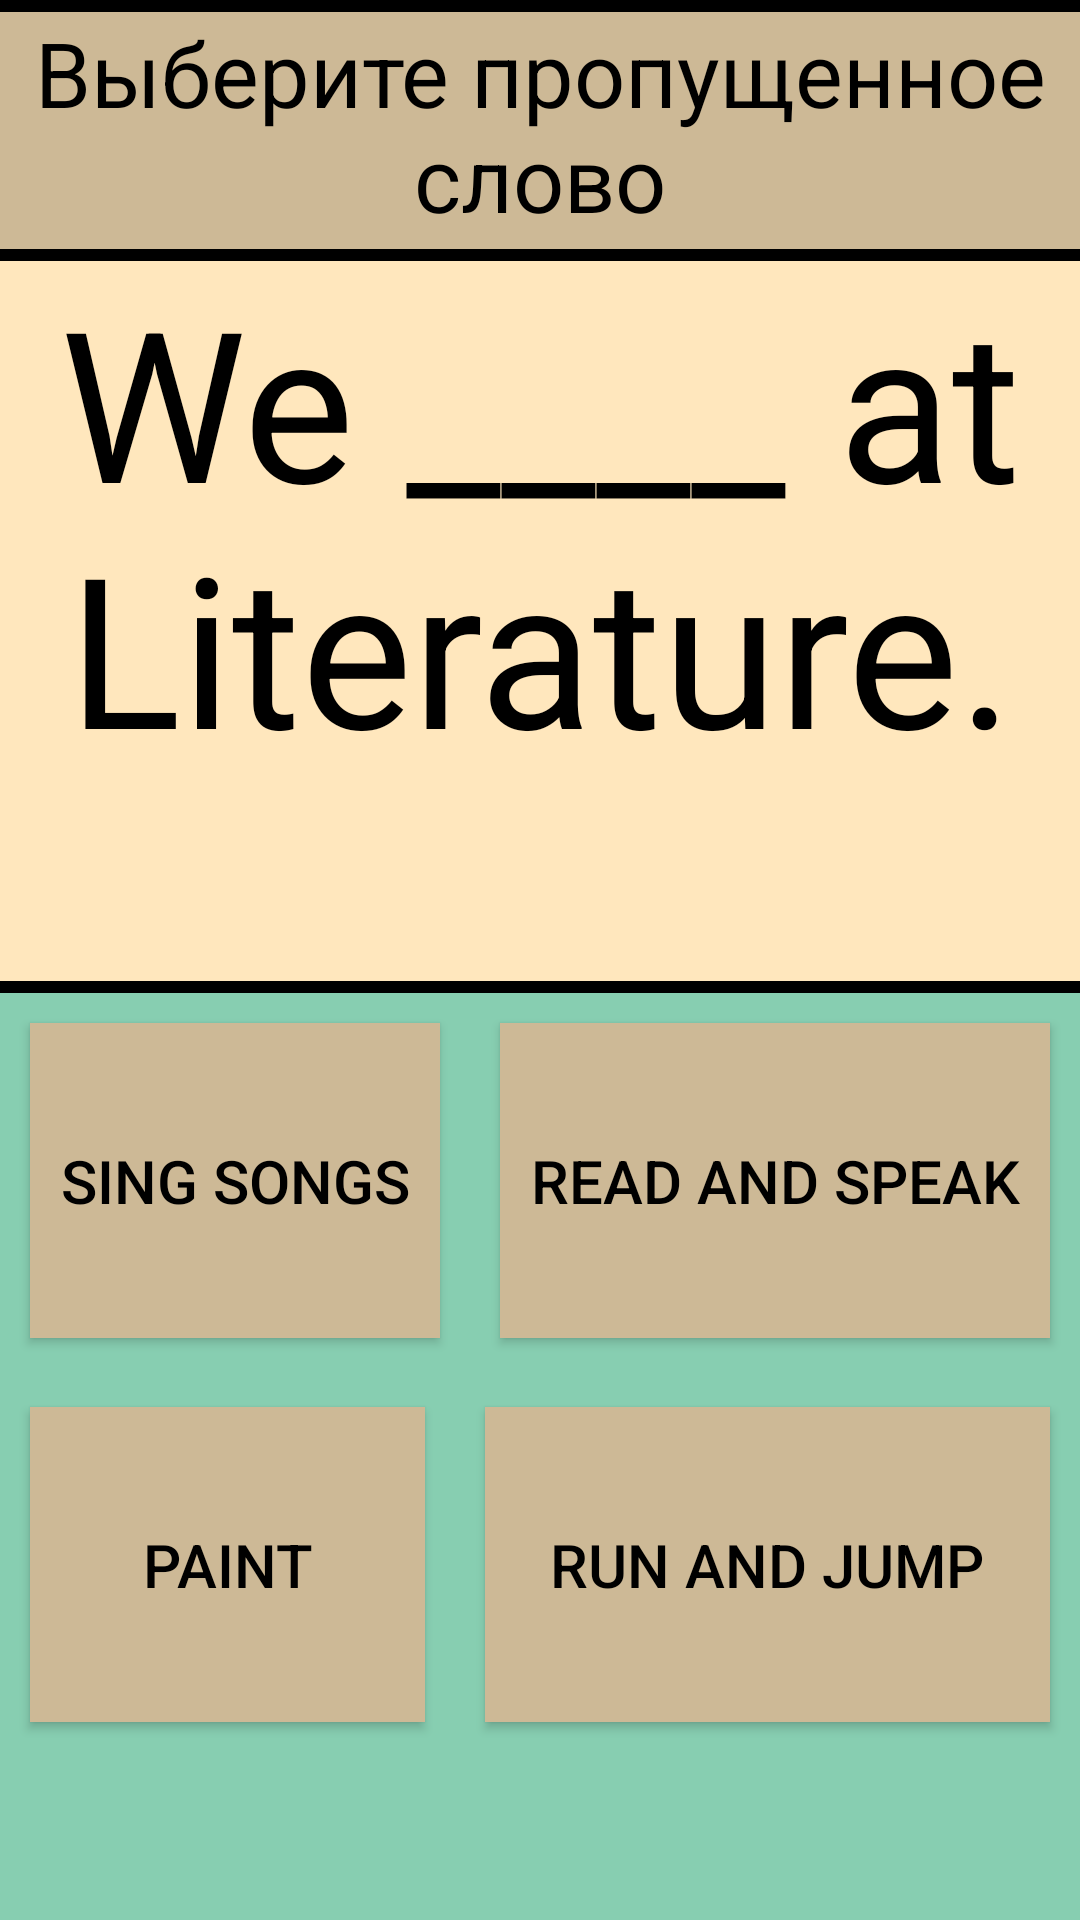

Write the Android layout XML for this screen, with the resource values it uses.
<!-- AndroidManifest.xml: application theme AppTheme -->
<!-- res/layout/activity_test4v2.xml -->
<LinearLayout xmlns:android="http://schemas.android.com/apk/res/android"
    xmlns:app="http://schemas.android.com/apk/res-auto"
    android:layout_width="match_parent"
    android:layout_height="match_parent"
    xmlns:tools="http://schemas.android.com/tools"
    android:background="#87CEB1"
    android:orientation="vertical"
    tools:context=".test4v2">

    <ImageView
        android:id="@+id/l4"
        android:layout_width="match_parent"
        android:layout_height="4dp"
        android:background="#000000"
        app:srcCompat="@drawable/png_line_2" />

    <TextView
        android:id="@+id/header4v2"
        android:layout_width="match_parent"
        android:layout_height="79dp"
        android:background="#CDB996"
        android:text="Выберите пропущенное слово"
        android:fontFamily="sans-serif"
        android:gravity="center_horizontal"
        android:textAlignment="center"
        android:textColor="#000000"
        android:textSize="30sp"/>

    <ImageView
        android:id="@+id/l5"
        android:layout_width="match_parent"
        android:layout_height="4dp"
        android:background="#000000"
        app:srcCompat="@drawable/png_line_2" />

    <TextView
        android:id="@+id/question4v2"
        android:layout_width="match_parent"
        android:layout_height="240dp"
        android:background="#FFE7BD"
        android:fontFamily="sans-serif"
        android:gravity="center_horizontal"
        android:text="We ____ at Literature."
        android:textAlignment="center"
        android:textColor="#000000"
        android:textSize="70sp" />

    <ImageView
        android:id="@+id/l6"
        android:layout_width="match_parent"
        android:layout_height="4dp"
        android:background="#000000"
        app:srcCompat="@drawable/png_line_2" />

    <LinearLayout
        android:layout_width="match_parent"
        android:layout_height="128dp"
        android:orientation="horizontal">

        <Button
            android:id="@+id/b1t4v2"
            android:layout_width="wrap_content"
            android:layout_height="105dp"
            android:layout_margin="10dp"
            android:layout_weight="1"
            android:background="#CDB996"
            android:text="sing songs"
            android:textColor="#000000"
            android:textSize="20sp"/>

        <Button
            android:id="@+id/b2t4v2"
            android:layout_width="wrap_content"
            android:layout_height="105dp"
            android:layout_margin="10dp"
            android:layout_weight="1"
            android:background="#CDB996"
            android:text="read and speak"
            android:textColor="#000000"
            android:textSize="20sp"/>

    </LinearLayout>

    <LinearLayout
        android:layout_width="match_parent"
        android:layout_height="match_parent"
        android:layout_weight="1"
        android:orientation="horizontal">

        <Button
            android:id="@+id/b3t4v2"
            android:layout_width="wrap_content"
            android:layout_height="105dp"
            android:layout_weight="1"
            android:text="paint"
            android:layout_margin="10dp"
            android:background="#CDB996"
            android:textColor="#000000"
            android:textSize="20sp"/>

        <Button
            android:id="@+id/b4t4v2"
            android:layout_width="wrap_content"
            android:layout_height="105dp"
            android:layout_weight="1"
            android:text="run and jump"
            android:layout_margin="10dp"
            android:background="#CDB996"
            android:textColor="#000000"
            android:textSize="20sp"/>
    </LinearLayout>
</LinearLayout>
<!-- resources referenced by this layout -->
<resources>

</resources>
